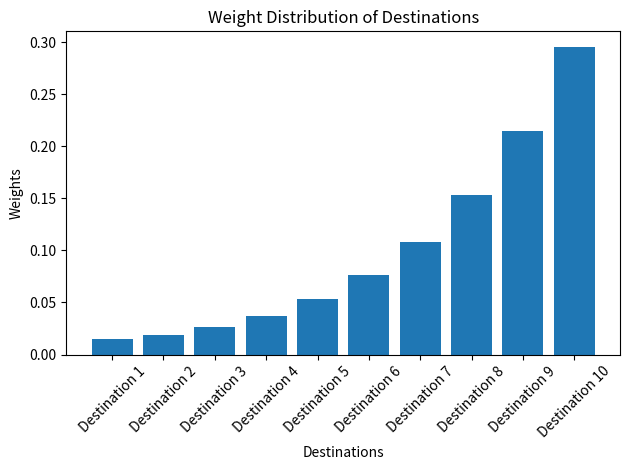

Write Python code to recreate this figure.
import numpy as np
import matplotlib.pyplot as plt

# 构建AHP矩阵
ahp_matrix = np.array([[1, 2, 3, 4, 5, 6, 7, 8, 9, 10],
                      [1/2, 1, 2, 3, 4, 5, 6, 7, 8, 9],
                      [1/3, 1/2, 1, 2, 3, 4, 5, 6, 7, 8],
                      [1/4, 1/3, 1/2, 1, 2, 3, 4, 5, 6, 7],
                      [1/5, 1/4, 1/3, 1/2, 1, 2, 3, 4, 5, 6],
                      [1/6, 1/5, 1/4, 1/3, 1/2, 1, 2, 3, 4, 5],
                      [1/7, 1/6, 1/5, 1/4, 1/3, 1/2, 1, 2, 3, 4],
                      [1/8, 1/7, 1/6, 1/5, 1/4, 1/3, 1/2, 1, 2, 3],
                      [1/9, 1/8, 1/7, 1/6, 1/5, 1/4, 1/3, 1/2, 1, 2],
                      [1/10, 1/9, 1/8, 1/7, 1/6, 1/5, 1/4, 1/3, 1/2, 1]])

# 计算权重向量
eigenvalues, eigenvectors = np.linalg.eig(ahp_matrix.T)
max_eigenvalue_index = np.argmax(eigenvalues)
weights = eigenvectors[:, max_eigenvalue_index]
weights = weights / sum(weights)

# 生成目的地列表
destinations = ['Destination {}'.format(i) for i in range(1, 11)]

# 可视化输出
plt.bar(destinations, weights)
plt.xlabel('Destinations')
plt.ylabel('Weights')
plt.title('Weight Distribution of Destinations')
plt.xticks(rotation=45)
plt.tight_layout()
plt.show()
